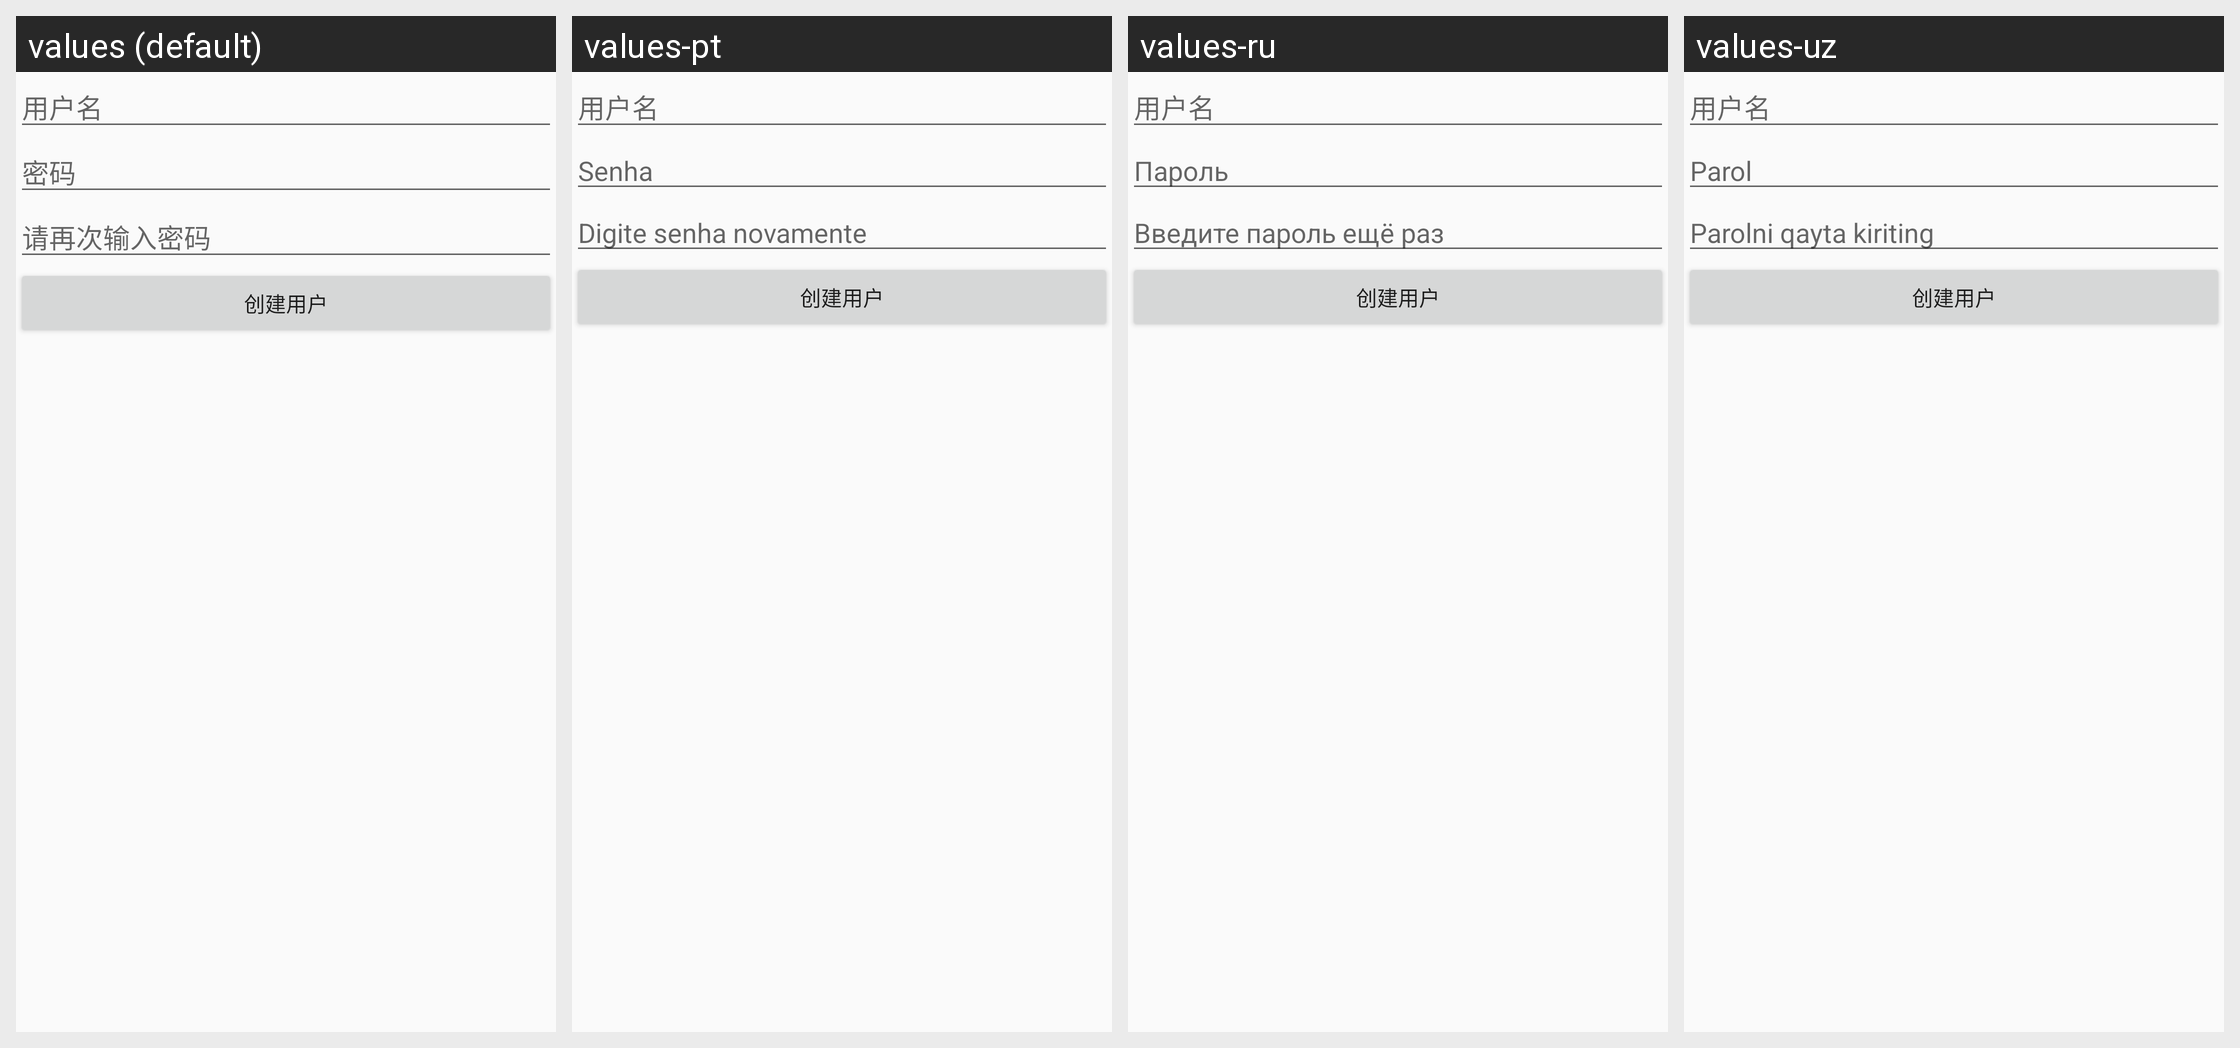

Locale-by-locale string values for the Android screen shown in this grid:
Android screen res/layout/fragment_createuser.xml rendered under 4 locales, left to right: values (default), values-pt, values-ru, values-uz. Device: Nexus 5 (rendered at 1080×1920; each locale shown at half size, 540×960, under a caption strip naming it); theme AppTheme.
Other locales in the repository, not shown: values-en, values-es, values-fr, values-th, values-zh.
Strings drawn on this screen, with the default value and each locale's value (text and hints the layout hard-codes, and strings that could not be matched under every locale, appear in the picture but are not listed):

login_tv_username
  values: 用户名
  values-pt: 用户名  [not translated; the default value is used]
  values-ru: 用户名  [not translated; the default value is used]
  values-uz: 用户名  [not translated; the default value is used]

login_password_hint
  values: 密码
  values-pt: Senha
  values-ru: Пароль
  values-uz: Parol

psdset_hit_againnewpsd
  values: 请再次输入密码
  values-pt: Digite senha novamente
  values-ru: Введите пароль ещё раз
  values-uz: Parolni qayta kiriting

adduser
  values: 创建用户
  values-pt: 创建用户  [not translated; the default value is used]
  values-ru: 创建用户  [not translated; the default value is used]
  values-uz: 创建用户  [not translated; the default value is used]
